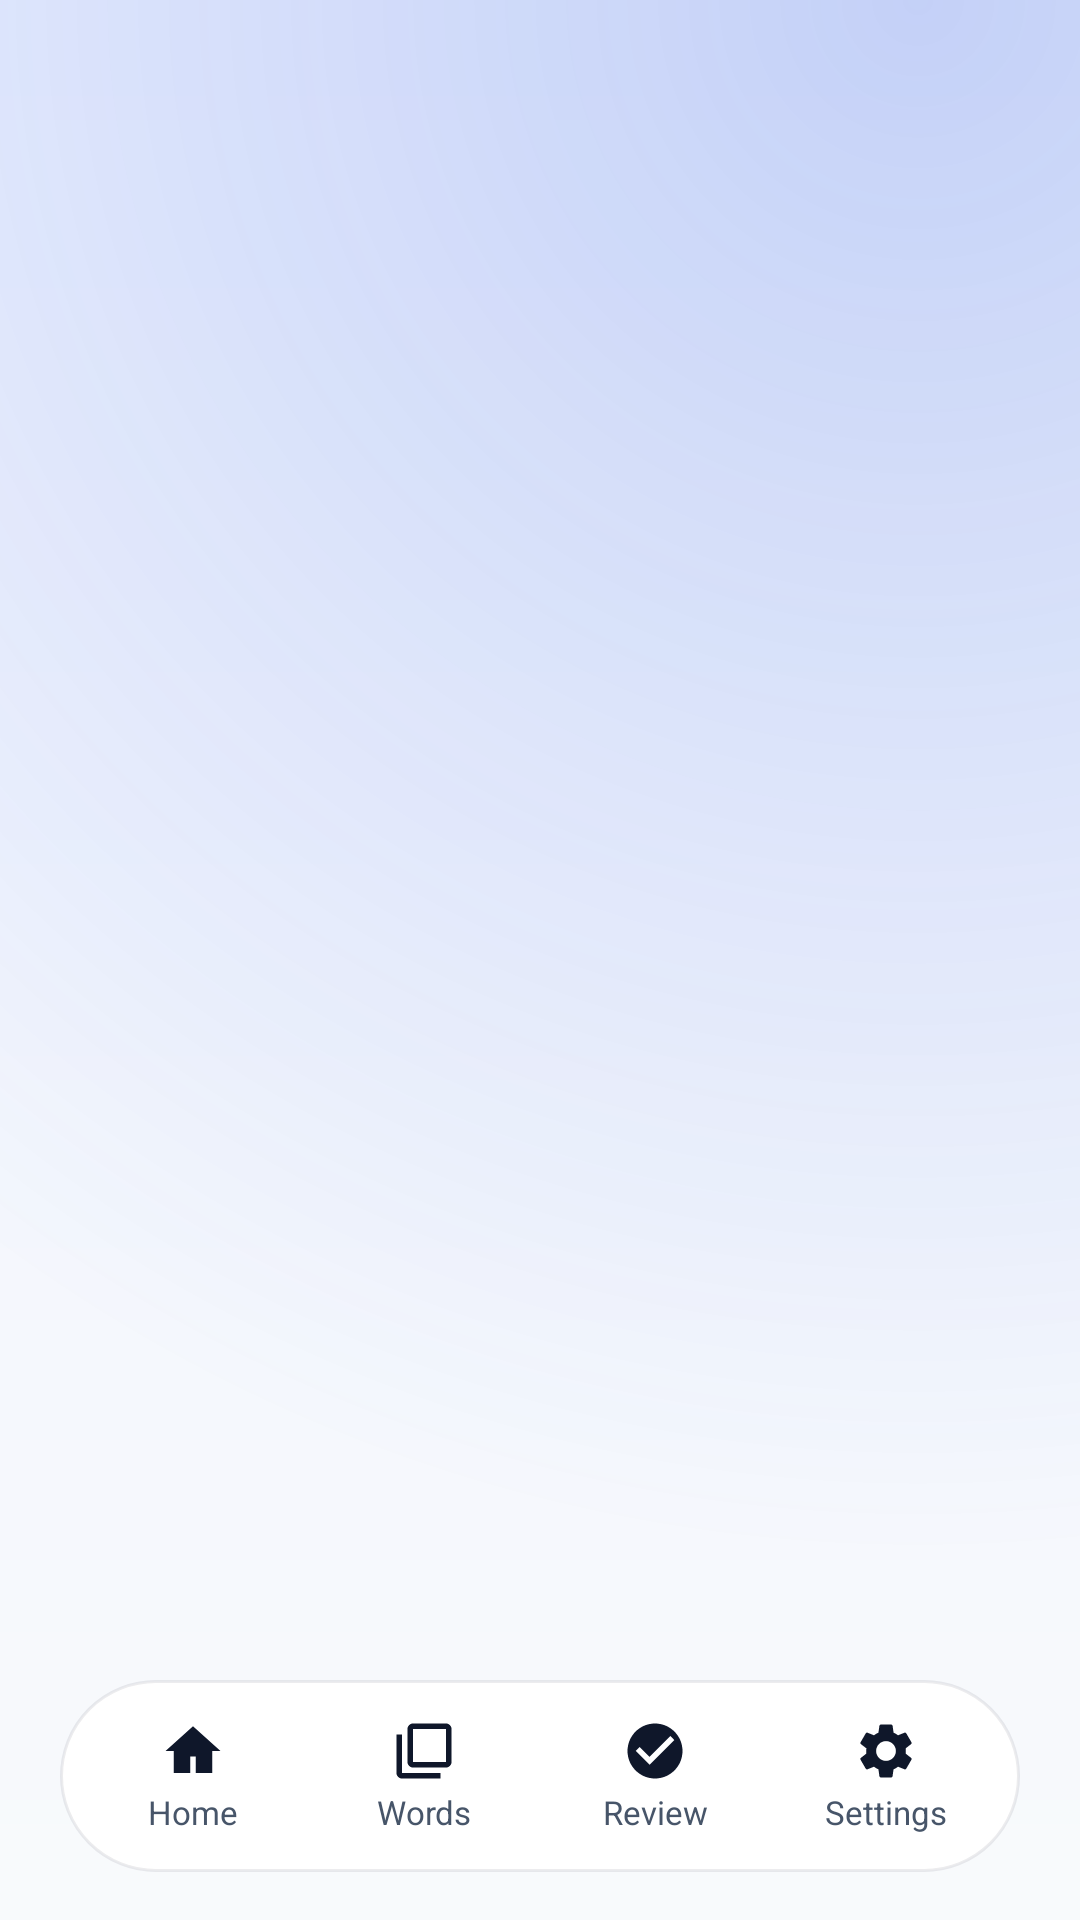

Reconstruct the res/layout file that produces this screen, plus the resources it refers to.
<!-- AndroidManifest.xml: application theme Theme.LumenRead -->
<!-- res/layout/activity_scroll.xml -->
<?xml version="1.0" encoding="utf-8"?>
<FrameLayout xmlns:android="http://schemas.android.com/apk/res/android"
    android:layout_width="match_parent" android:layout_height="match_parent">
    <LinearLayout android:layout_width="match_parent" android:layout_height="match_parent"
        android:orientation="vertical" android:fitsSystemWindows="true">
        <com.google.android.material.appbar.MaterialToolbar
            android:id="@+id/toolbar" android:layout_width="match_parent"
            android:layout_height="?attr/actionBarSize" android:background="@android:color/transparent" />
        <ScrollView android:layout_width="match_parent" android:layout_height="0dp" android:layout_weight="1"
            android:clipToPadding="false">
            <LinearLayout android:id="@+id/content" android:layout_width="match_parent"
                android:layout_height="wrap_content" android:orientation="vertical"
                android:paddingStart="20dp" android:paddingEnd="20dp" android:paddingBottom="112dp" />
        </ScrollView>
    </LinearLayout>
    <include layout="@layout/view_navbar" />
</FrameLayout>
<!-- res/layout/view_navbar.xml (included above) -->
<?xml version="1.0" encoding="utf-8"?>
<LinearLayout xmlns:android="http://schemas.android.com/apk/res/android"
    android:id="@+id/navbar" android:layout_width="match_parent" android:layout_height="64dp"
    android:layout_gravity="bottom" android:layout_marginStart="20dp" android:layout_marginEnd="20dp"
    android:layout_marginBottom="16dp" android:orientation="horizontal" android:gravity="center"
    android:background="@drawable/bg_glass_pill" android:elevation="12dp" android:padding="6dp">
    <LinearLayout android:id="@+id/navHome" style="@style/NavItem">
        <ImageView style="@style/NavIcon" android:src="@drawable/ic_home" android:importantForAccessibility="no" />
        <TextView style="@style/NavLabel" android:text="@string/nav_home" />
    </LinearLayout>
    <LinearLayout android:id="@+id/navWords" style="@style/NavItem">
        <ImageView style="@style/NavIcon" android:src="@drawable/ic_cards" android:importantForAccessibility="no" />
        <TextView style="@style/NavLabel" android:text="@string/nav_words" />
    </LinearLayout>
    <LinearLayout android:id="@+id/navReview" style="@style/NavItem">
        <ImageView style="@style/NavIcon" android:src="@drawable/ic_check" android:importantForAccessibility="no" />
        <TextView style="@style/NavLabel" android:text="@string/nav_review" />
    </LinearLayout>
    <LinearLayout android:id="@+id/navSettings" style="@style/NavItem">
        <ImageView style="@style/NavIcon" android:src="@drawable/ic_settings" android:importantForAccessibility="no" />
        <TextView style="@style/NavLabel" android:text="@string/nav_settings" />
    </LinearLayout>
</LinearLayout>
<!-- resources referenced by this layout -->
<resources>
  <!-- drawable bg_glass_pill (drawable) -->
  <?xml version="1.0" encoding="utf-8"?>
  <shape xmlns:android="http://schemas.android.com/apk/res/android">
      <solid android:color="@color/glass_strong" />
      <stroke android:width="1dp" android:color="@color/glass_stroke" />
      <corners android:radius="999dp" />
  </shape>
  <!-- drawable ic_home (drawable) -->
  <?xml version="1.0" encoding="utf-8"?>
  <vector xmlns:android="http://schemas.android.com/apk/res/android"
      android:width="24dp" android:height="24dp" android:viewportWidth="24" android:viewportHeight="24"
      android:tint="?attr/colorControlNormal" android:autoMirrored="false">
      <path android:fillColor="@android:color/white" android:pathData="M12,3L2,12h3v8h6v-6h2v6h6v-8h3L12,3z"/>
  </vector>
  <string name="nav_home">Home</string>
  <string name="nav_review">Review</string>
  <string name="nav_settings">Settings</string>
  <string name="nav_words">Words</string>
  <style name="NavIcon" parent="">
          <item name="android:layout_width">22dp</item>
          <item name="android:layout_height">22dp</item>
      </style>
  <style name="NavItem" parent="">
          <item name="android:layout_width">0dp</item>
          <item name="android:layout_weight">1</item>
          <item name="android:layout_height">match_parent</item>
          <item name="android:orientation">vertical</item>
          <item name="android:gravity">center</item>
          <item name="android:clickable">true</item>
          <item name="android:focusable">true</item>
      </style>
  <style name="NavLabel" parent="">
          <item name="android:layout_width">wrap_content</item>
          <item name="android:layout_height">wrap_content</item>
          <item name="android:textSize">11sp</item>
          <item name="android:layout_marginTop">2dp</item>
          <item name="android:textColor">@color/text2</item>
          <item name="android:maxLines">1</item>
      </style>
  <color name="glass_strong">#F2FFFFFF</color>
  <color name="glass_stroke">#140F172A</color>
  <color name="text2">#475569</color>
  <color name="primary">#1D4ED8</color>
  <color name="glass_selected">#1A1D4ED8</color>
  <color name="text">#0F172A</color>
  <color name="accent">#F59E0B</color>
  <color name="ink">#0F172A</color>
  <color name="surface">#F4F6FB</color>
  <color name="card">#FFFFFF</color>
  <color name="bg_bottom">#F8FAFC</color>
  <style name="Shape.Pill" parent="">
          <item name="cornerFamily">rounded</item>
          <item name="cornerSize">50%</item>
      </style>
  <style name="Shape.Card" parent="">
          <item name="cornerFamily">rounded</item>
          <item name="cornerSize">24dp</item>
      </style>
  <style name="ThemeOverlay.LumenRead.Dialog" parent="ThemeOverlay.Material3.MaterialAlertDialog">
          <item name="shapeAppearanceOverlay">@style/Shape.Dialog</item>
          <item name="colorSurface">@color/card</item>
          <item name="colorSurfaceContainerHigh">@color/card</item>
      </style>
  <style name="ThemeOverlay.LumenRead.Sheet" parent="ThemeOverlay.Material3.BottomSheetDialog">
          <item name="bottomSheetStyle">@style/LumenRead.Sheet</item>
      </style>
  <color name="bg_top">#EEF2FF</color>
  <color name="glow">#331D4ED8</color>
  <style name="Shape.Dialog" parent="">
          <item name="cornerFamily">rounded</item>
          <item name="cornerSize">28dp</item>
      </style>
  <style name="LumenRead.Sheet" parent="Widget.Material3.BottomSheet.Modal">
          <item name="backgroundTint">@color/card</item>
          <item name="shapeAppearance">@style/Shape.Sheet</item>
      </style>
  <style name="Shape.Sheet" parent="">
          <item name="cornerFamily">rounded</item>
          <item name="cornerSizeTopLeft">28dp</item>
          <item name="cornerSizeTopRight">28dp</item>
          <item name="cornerSizeBottomLeft">0dp</item>
          <item name="cornerSizeBottomRight">0dp</item>
      </style>
</resources>
